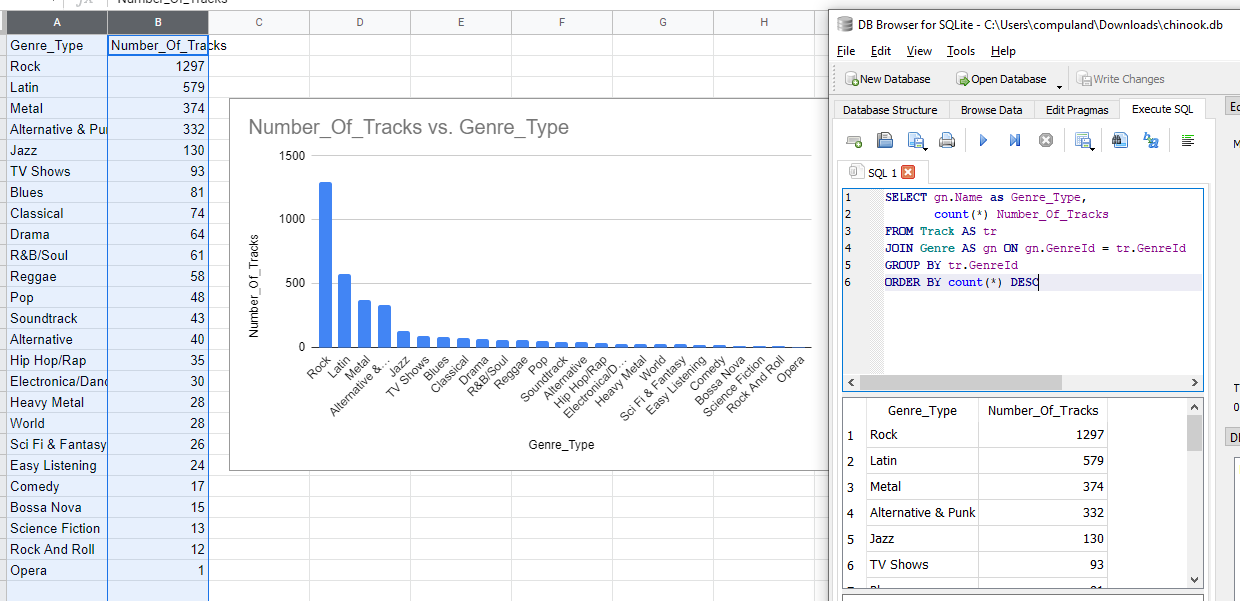

The file beside this chart, header and first rows:
Genre_Type, Number_Of_Tracks
Rock, 1297
Latin, 579
Metal, 374
Alternative & Punk, 332
Jazz, 130
TV Shows, 93
Blues, 81
Classical, 74
Drama, 64
R&B/Soul, 61
Reggae, 58
Pop, 48
Soundtrack, 43
Alternative, 40
Hip Hop/Rap, 35
Electronica/Dance, 30
Heavy Metal, 28
World, 28
Sci Fi & Fantasy, 26
Easy Listening, 24
Comedy, 17
Bossa Nova, 15
Science Fiction, 13
Rock And Roll, 12
Opera, 1
